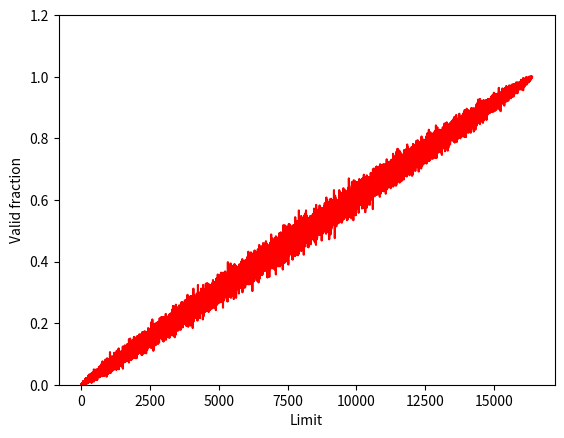

Reproduce this figure in Python.
import random
import numpy as np
import matplotlib.pyplot as plt


asize = 1024  # address space size (e.g., 16, 64k, 32m, 1g)
psize = 16 * 1024  # physical memory size (e.g., 16, 64k, 32m, 1g)
uList = [0] * psize

for seed in range(500):
    random.seed(seed)
    for limit in range(psize):
        vaddr = int(random.random() * psize)
        if vaddr < limit:
            uList[limit] += 1

fig = plt.figure()
x = np.linspace(1, psize, psize)
plt.plot(x, [u / 500 for u in uList], color="red")
plt.ylim(0, 1.2)
plt.xlabel("Limit")
plt.ylabel("Valid fraction")
plt.show()

